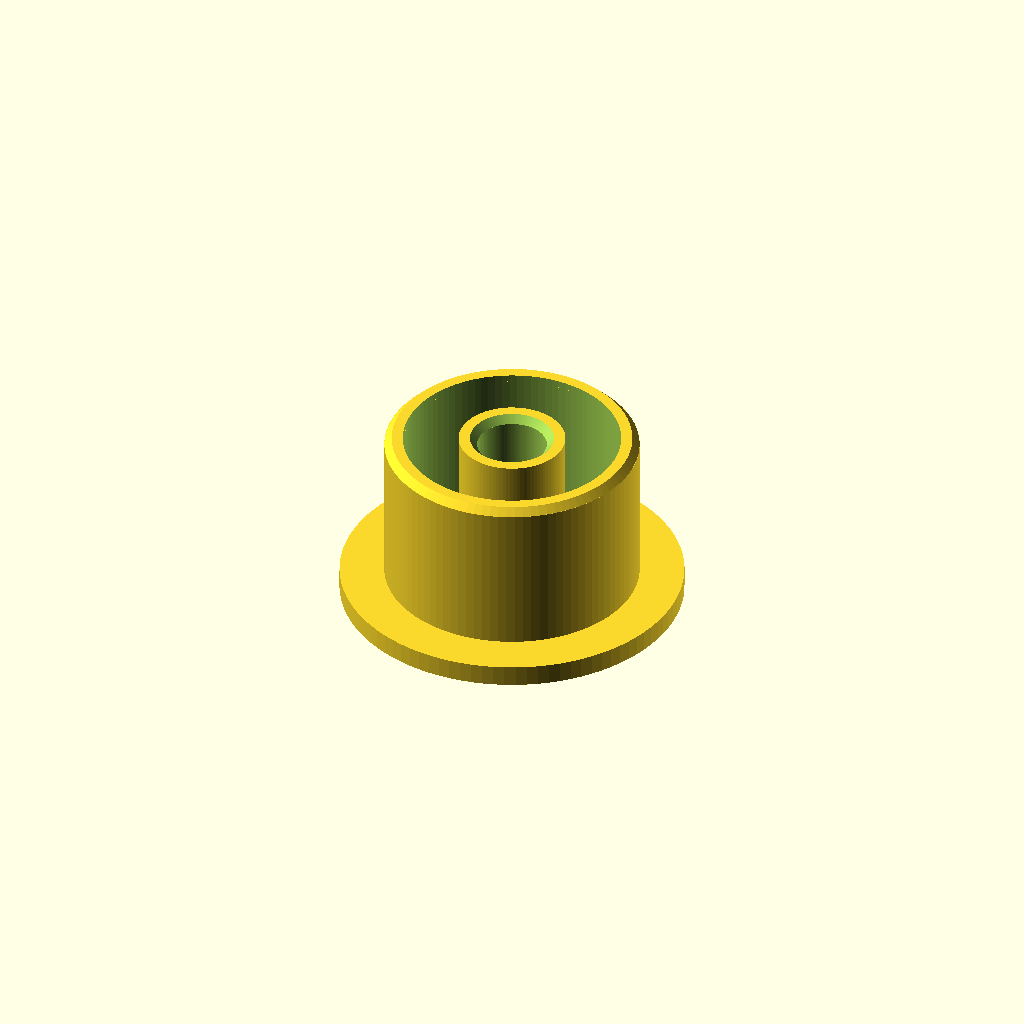
Cell 1: the model at its default parameters.
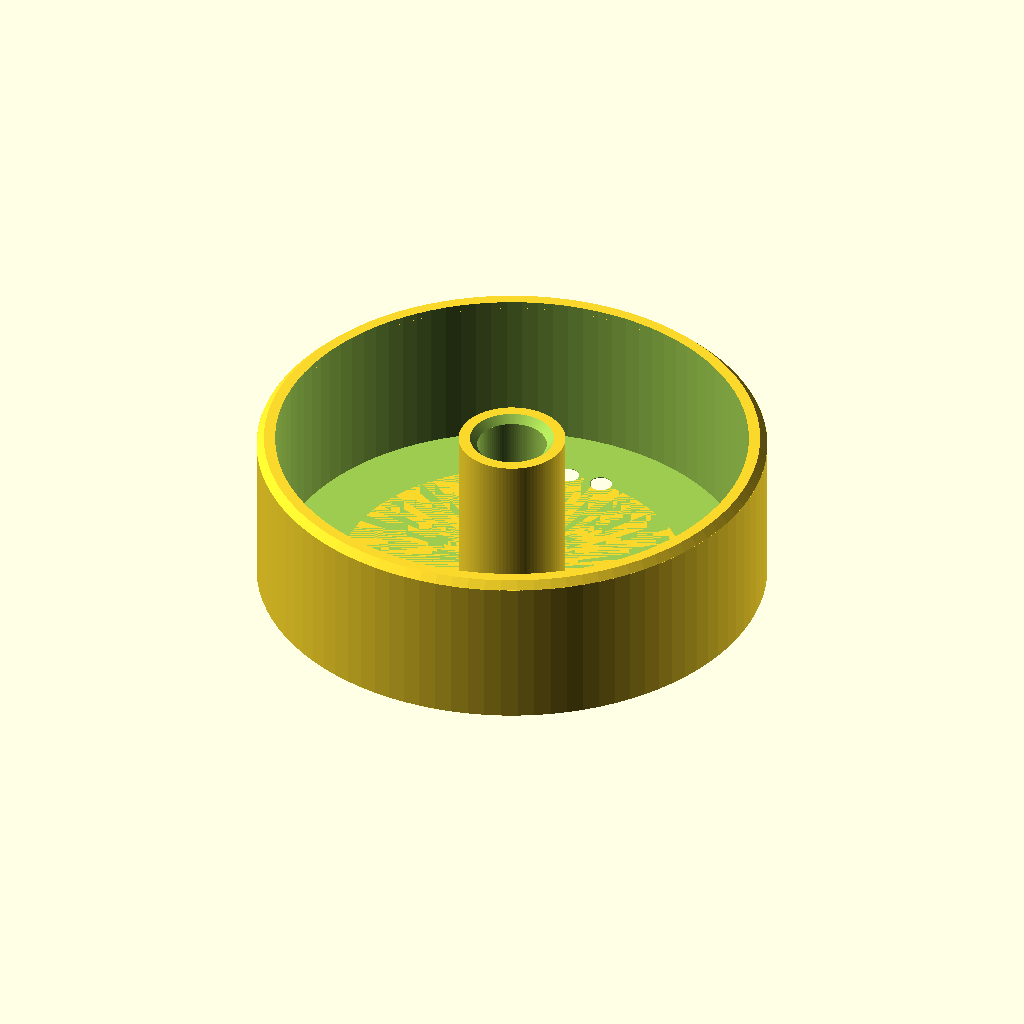
Cell 2 — rad_durchmesser set to 38.5, the other parameters unchanged.
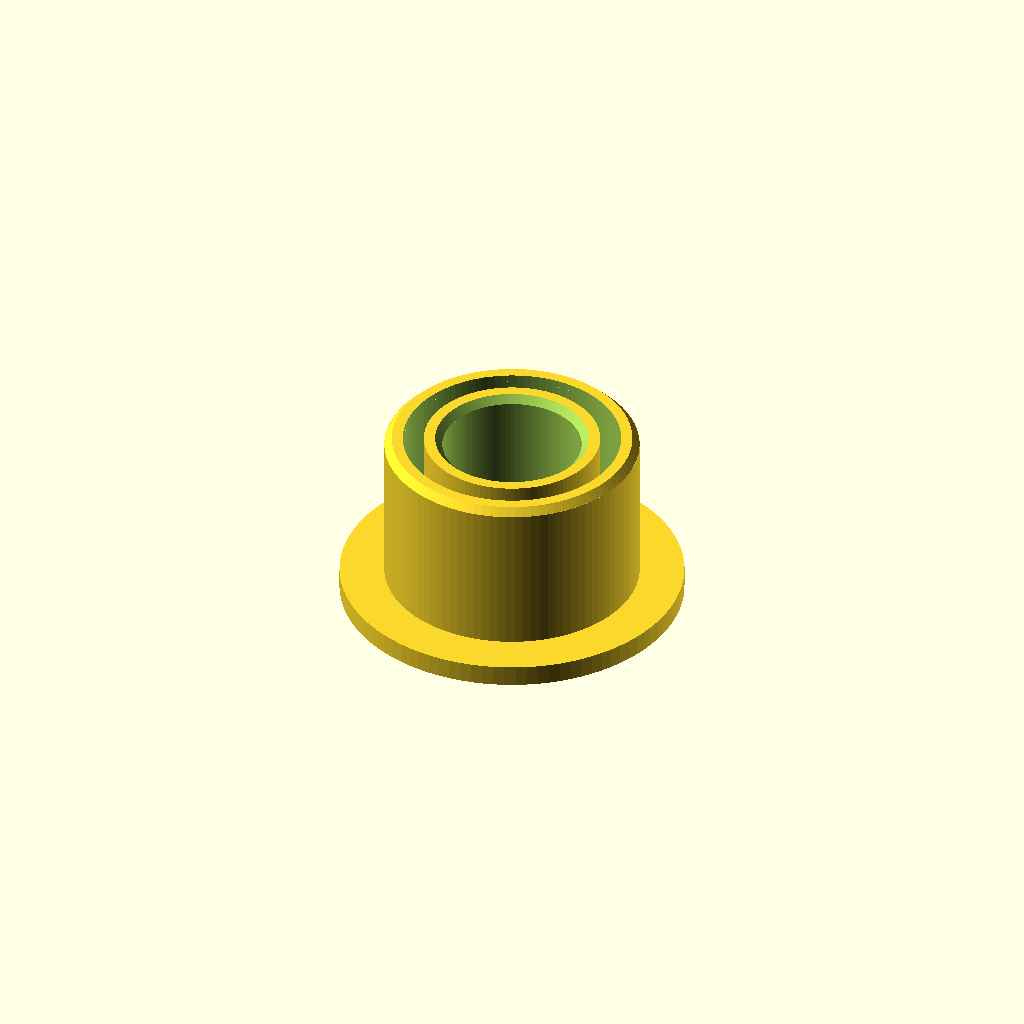
Cell 3 — wellenbohrung set to 10.5, the other parameters unchanged.
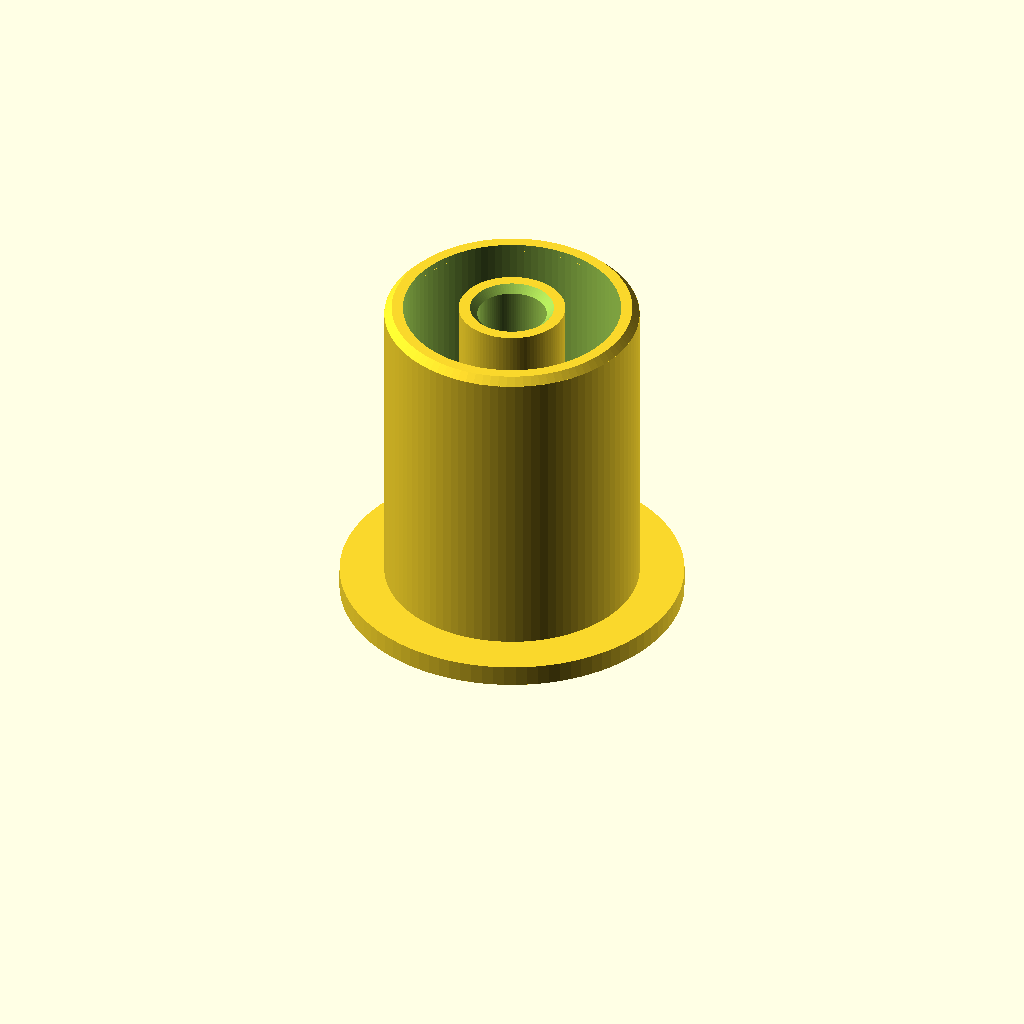
Cell 4: einstecktiefe = 24 (everything else at default).
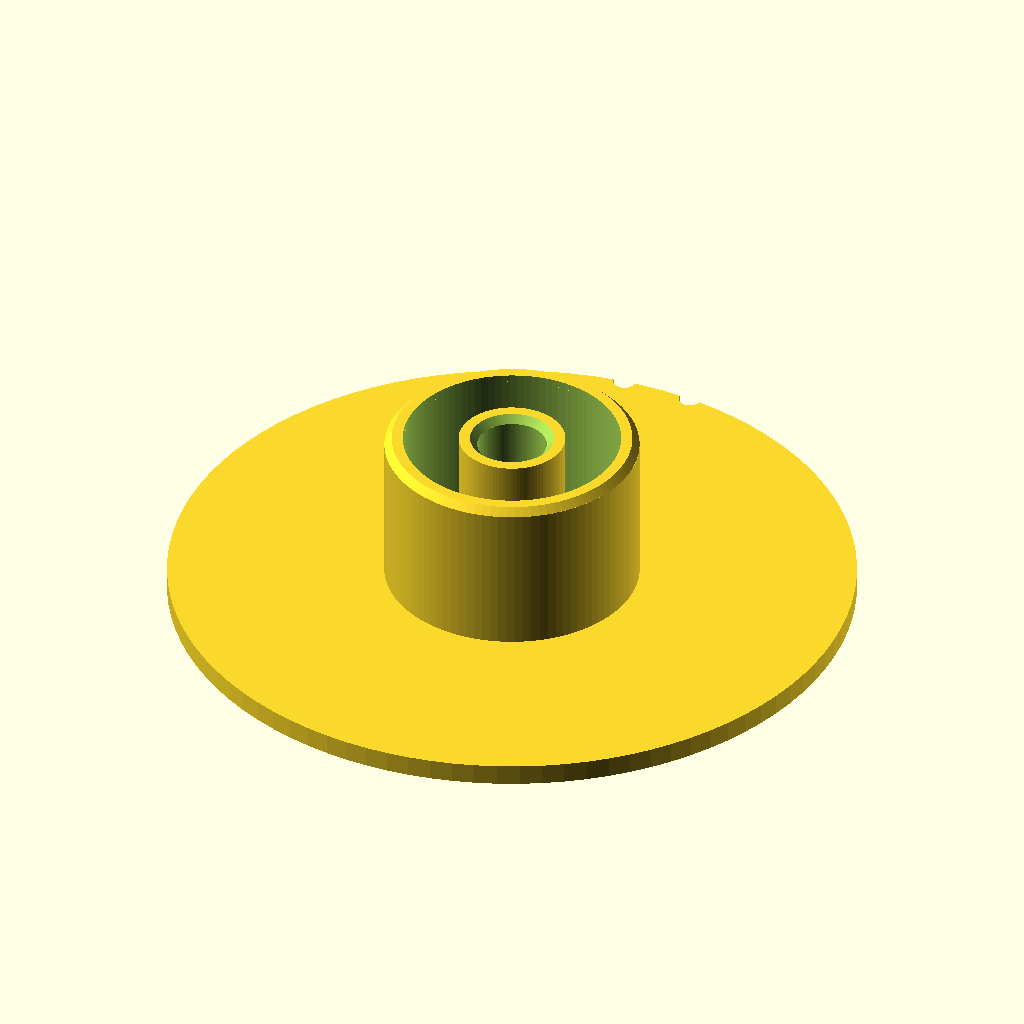
Cell 5 — anschlag_durchmesser set to 52, the other parameters unchanged.
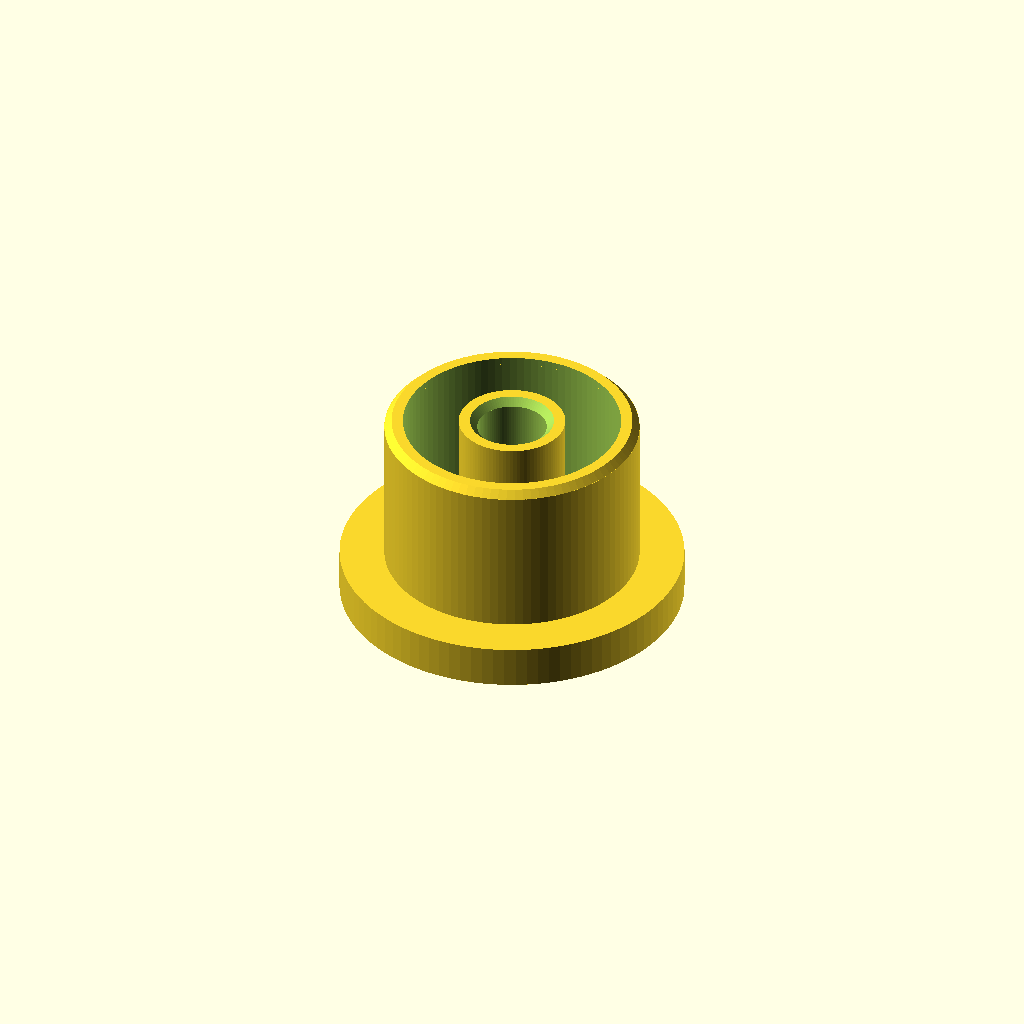
Cell 6 — anschlag_hoehe set to 3.2, the other parameters unchanged.
All cells are drawn from one camera (rotation 55°, 0°, 25°, orthographic, colour scheme Cornfield), so only the parameter changes between them.
The OpenSCAD source (cad/Schusskopf/Passadapter/passadapter_schnelltest.scad):
// Nur für die stromlose Passprobe am Radkern und an der Motorwelle.
rad_durchmesser = 19.25;
wellenbohrung = 5.25;
einstecktiefe = 12;
anschlag_durchmesser = 26;
anschlag_hoehe = 1.6;
ringwand = 1.4;
markierungen = 2;
fasen_hoehe = 0.55;
$fn = 96;

gesamt_hoehe = anschlag_hoehe + einstecktiefe;
wellenrohr_durchmesser = wellenbohrung + 2*ringwand;

difference() {
    union() {
        cylinder(d=anschlag_durchmesser, h=anschlag_hoehe);
        translate([0, 0, anschlag_hoehe-0.05])
            cylinder(d=rad_durchmesser, h=einstecktiefe-fasen_hoehe+0.05);
        translate([0, 0, gesamt_hoehe-fasen_hoehe-0.01])
            cylinder(d1=rad_durchmesser, d2=rad_durchmesser-2*fasen_hoehe,
                     h=fasen_hoehe+0.01);
    }

    // Offener Ringraum. Beide Messflächen laufen über die volle Einstecktiefe.
    translate([0, 0, anschlag_hoehe])
        difference() {
            cylinder(d=rad_durchmesser-2*ringwand, h=einstecktiefe+0.1);
            translate([0, 0, -0.1])
                cylinder(d=wellenrohr_durchmesser, h=einstecktiefe+0.3);
        }

    translate([0, 0, -0.1])
        cylinder(d=wellenbohrung, h=gesamt_hoehe+0.2);
    translate([0, 0, -0.01])
        cylinder(d1=wellenbohrung+2*fasen_hoehe, d2=wellenbohrung, h=fasen_hoehe+0.01);
    translate([0, 0, gesamt_hoehe-fasen_hoehe])
        cylinder(d1=wellenbohrung, d2=wellenbohrung+2*fasen_hoehe, h=fasen_hoehe+0.01);

    // Kerben am Anschlag kennzeichnen die drei Durchmesser.
    if (markierungen > 0)
        for (index = [0 : markierungen-1])
            rotate([0, 0, 12*(index-(markierungen-1)/2)])
                translate([0, anschlag_durchmesser/2, -0.1])
                    cylinder(r=0.85, h=anschlag_hoehe+0.2, $fn=24);
}
Customizer parameters (derived from the source; name, type, default, range or options):
rad_durchmesser: number, default 19.25
wellenbohrung: number, default 5.25
einstecktiefe: number, default 12
anschlag_durchmesser: number, default 26
anschlag_hoehe: number, default 1.6
ringwand: number, default 1.4
markierungen: number, default 2
fasen_hoehe: number, default 0.55
